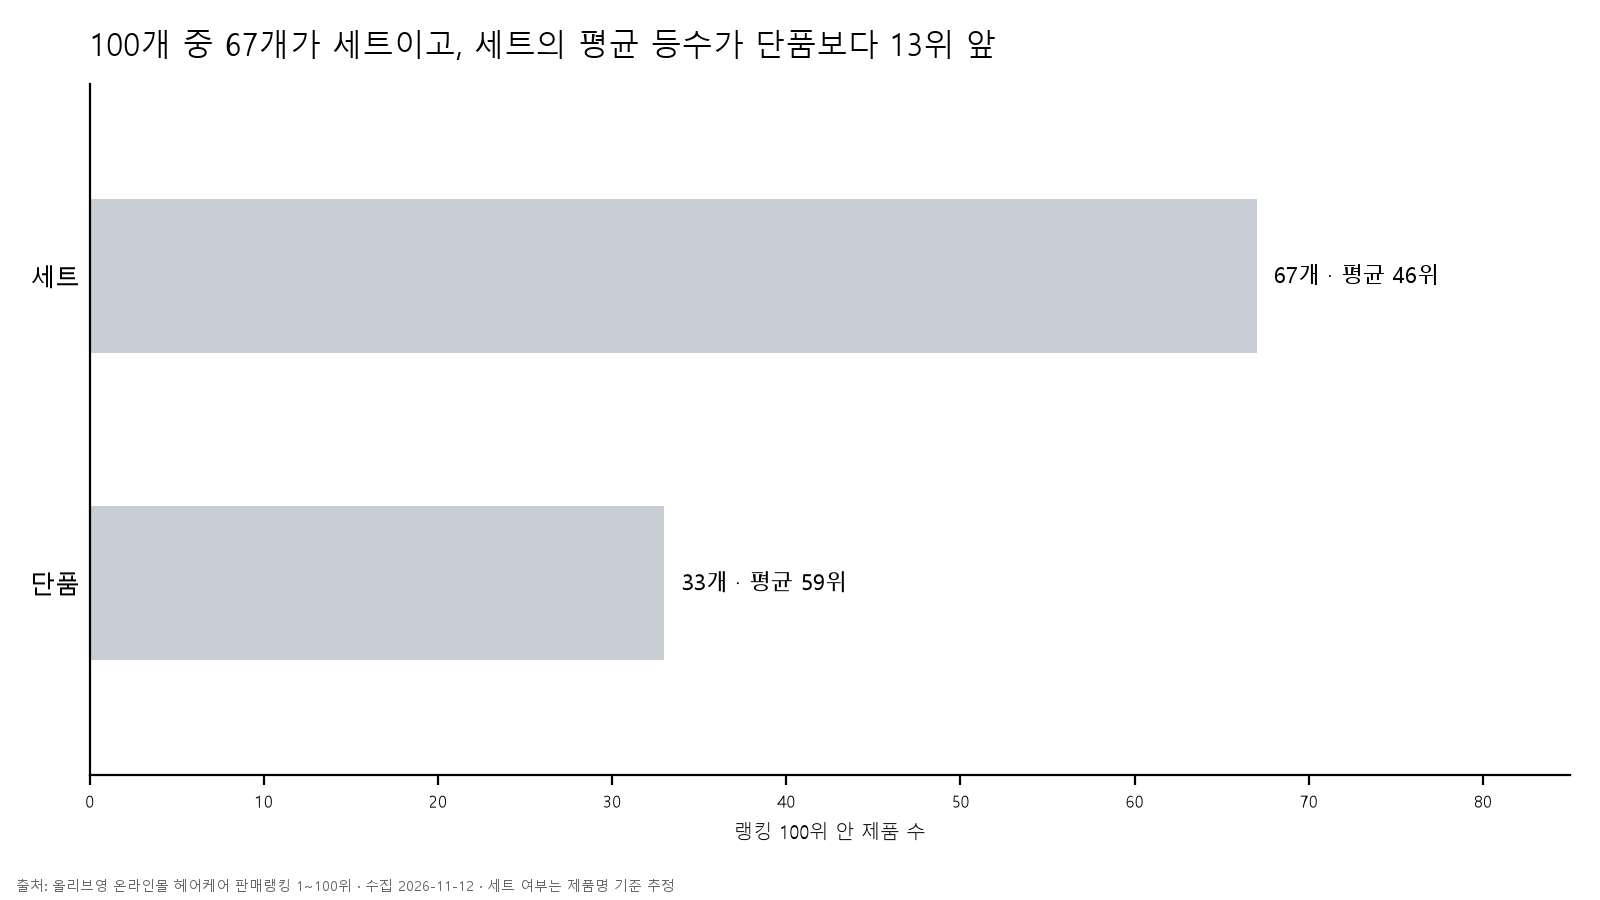

Values plotted in this chart, from the file beside it:
is_set, 제품수, 평균_등수
1, 67, 46
0, 33, 59
